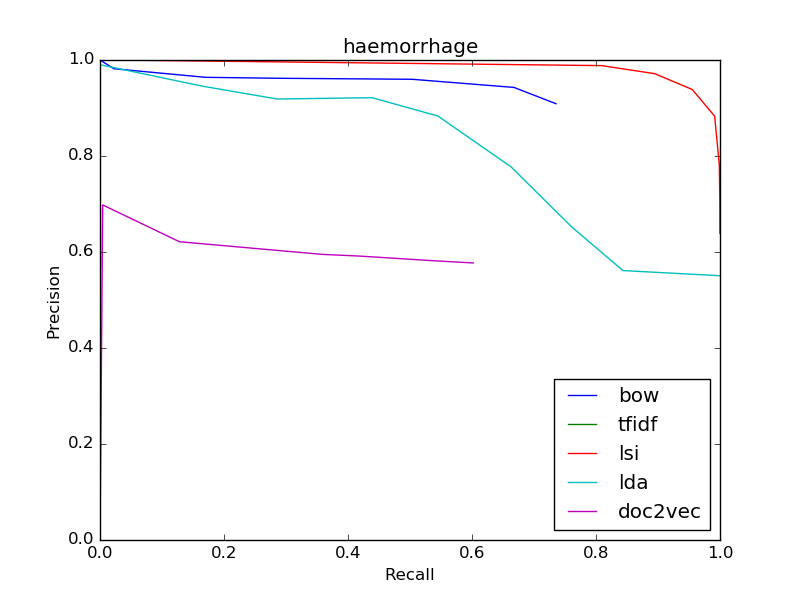

The data file committed next to this chart (first rows):
bow
0.9089, 0.7355
0.9089, 0.7355
0.9429, 0.6676
0.9598, 0.5032
0.9619, 0.2888
0.9639, 0.1702
0.9818, 0.0224
1.0, 0.0001036
0, 0.0
0, 0.0
0, 0.0
tfidf
0.5682, 0.0008637
0.5682, 0.0008637
0.5747, 0.0008637
0.6026, 0.0008118
0.6176, 0.0007255
0.6667, 0.0006909
0.7826, 0.0003109
0, 0.0
0, 0.0
0, 0.0
0, 0.0
lsi
0.6391, 0.9999
0.6391, 0.9999
0.6549, 0.9998
0.671, 0.9998
0.688, 0.9998
0.7043, 0.9997
0.781, 0.9989
0.883, 0.9914
0.9385, 0.9552
0.9715, 0.8948
0.9883, 0.8089
lda
0.5506, 1.0
0.5506, 1.0
0.5506, 1.0
0.5613, 0.8435
0.652, 0.7611
0.6791, 0.7397
0.7772, 0.6632
0.8833, 0.545
0.9215, 0.4388
0.9187, 0.2858
0.9456, 0.1648
doc2vec
0.5772, 0.602
0.5772, 0.602
0.5816, 0.5406
0.5866, 0.4795
0.5915, 0.4186
0.595, 0.3587
0.6214, 0.1282
0.6981, 0.004353
0.0, 0.0
0, 0.0
0, 0.0
